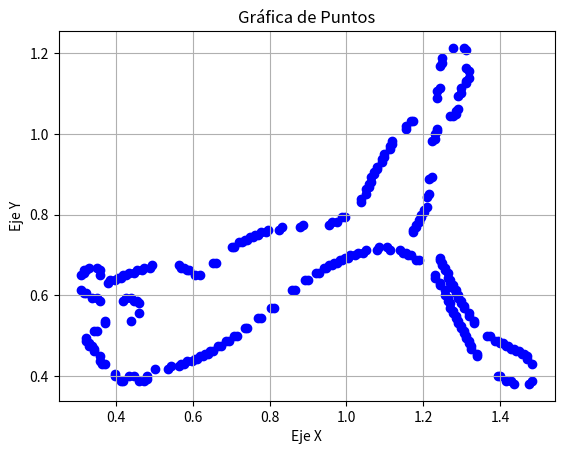

The matplotlib source for this figure:
import matplotlib.pyplot as plt

# Función para separar los valores de x e y de un arreglo de puntos
def separar_puntos(puntos):
    eje_x = [p[0] for p in puntos]
    eje_y = [p[1] for p in puntos]
    return eje_x, eje_y

# Definimos el arreglo de puntos
puntos = [
    (1.4353, 0.3812),
(1.4284, 0.3875),
(1.4147, 0.3875),
(1.4010, 0.4000),
(1.3941, 0.4000),
(1.3392, 0.4500),
(1.3392, 0.4562),
(1.3255, 0.4688),
(1.3255, 0.4750),
(1.3186, 0.4813),
(1.3186, 0.4875),
(1.3118, 0.4937),
(1.3118, 0.5000),
(1.3049, 0.5062),
(1.3049, 0.5125),
(1.2980, 0.5188),
(1.2980, 0.5250),
(1.2912, 0.5312),
(1.2912, 0.5375),
(1.2843, 0.5437),
(1.2843, 0.5500),
(1.2775, 0.5563),
(1.2775, 0.5625),
(1.2706, 0.5688),
(1.2706, 0.5813),
(1.2637, 0.5875),
(1.2637, 0.5938),
(1.2569, 0.6000),
(1.2569, 0.6125),
(1.2431, 0.6250),
(1.2431, 0.6312),
(1.2294, 0.6438),
(1.2294, 0.6500),
(1.1882, 0.6875),
(1.1814, 0.6875),
(1.1676, 0.7000),
(1.1608, 0.7000),
(1.1539, 0.7063),
(1.1471, 0.7063),
(1.1402, 0.7125),
(1.1127, 0.7125),
(1.1059, 0.7188),
(1.0853, 0.7188),
(1.0784, 0.7125),
(1.0510, 0.7125),
(1.0441, 0.7063),
(1.0304, 0.7063),
(1.0235, 0.7000),
(1.0098, 0.7000),
(1.0029, 0.6937),
(0.9961, 0.6937),
(0.9892, 0.6875),
(0.9824, 0.6875),
(0.9755, 0.6813),
(0.9686, 0.6813),
(0.9618, 0.6750),
(0.9549, 0.6750),
(0.9480, 0.6687),
(0.9412, 0.6687),
(0.9275, 0.6562),
(0.9206, 0.6562),
(0.9000, 0.6375),
(0.8931, 0.6375),
(0.8657, 0.6125),
(0.8588, 0.6125),
(0.8108, 0.5688),
(0.8039, 0.5688),
(0.7765, 0.5437),
(0.7696, 0.5437),
(0.7422, 0.5188),
(0.7353, 0.5188),
(0.7147, 0.5000),
(0.7078, 0.5000),
(0.6941, 0.4875),
(0.6873, 0.4875),
(0.6735, 0.4750),
(0.6667, 0.4750),
(0.6529, 0.4625),
(0.6461, 0.4625),
(0.6392, 0.4562),
(0.6324, 0.4562),
(0.6255, 0.4500),
(0.6186, 0.4500),
(0.6118, 0.4437),
(0.6049, 0.4437),
(0.5980, 0.4375),
(0.5843, 0.4375),
(0.5775, 0.4313),
(0.5706, 0.4313),
(0.5637, 0.4250),
(0.5431, 0.4250),
(0.5363, 0.4187),
(0.5020, 0.4187),
(0.4814, 0.4000),
(0.4814, 0.3938),
(0.4745, 0.3875),
(0.4608, 0.3875),
(0.4471, 0.4000),
(0.4333, 0.4000),
(0.4196, 0.3875),
(0.4127, 0.3875),
(0.3990, 0.4000),
(0.3990, 0.4062),
(0.3716, 0.4313),
(0.3647, 0.4313),
(0.3578, 0.4375),
(0.3578, 0.4500),
(0.3441, 0.4625),
(0.3441, 0.4688),
(0.3373, 0.4750),
(0.3304, 0.4750),
(0.3304, 0.4813),
(0.3235, 0.4875),
(0.3235, 0.4937),
(0.3441, 0.5125),
(0.3510, 0.5125),
(0.3716, 0.5312),
(0.3716, 0.5375),
(0.4402, 0.5375),
(0.4608, 0.5563),
(0.4608, 0.5813),
(0.4539, 0.5875),
(0.4471, 0.5875),
(0.4402, 0.5938),
(0.4265, 0.5938),
(0.4196, 0.5875),
(0.3578, 0.5875),
(0.3510, 0.5938),
(0.3373, 0.5938),
(0.3235, 0.6062),
(0.3167, 0.6062),
(0.3098, 0.6125),
(0.3098, 0.6500),
(0.3167, 0.6562),
(0.3167, 0.6625),
(0.3235, 0.6625),
(0.3304, 0.6687),
(0.3510, 0.6687),
(0.3578, 0.6625),
(0.3578, 0.6500),
(0.3784, 0.6312),
(0.3853, 0.6375),
(0.3990, 0.6375),
(0.4059, 0.6438),
(0.4127, 0.6438),
(0.4196, 0.6500),
(0.4265, 0.6500),
(0.4333, 0.6562),
(0.4471, 0.6562),
(0.4539, 0.6625),
(0.4676, 0.6625),
(0.4745, 0.6687),
(0.4882, 0.6687),
(0.4951, 0.6750),
(0.5637, 0.6750),
(0.5706, 0.6687),
(0.5775, 0.6687),
(0.5843, 0.6625),
(0.5912, 0.6625),
(0.6049, 0.6500),
(0.6186, 0.6500),
(0.6529, 0.6813),
(0.6598, 0.6813),
(0.7010, 0.7188),
(0.7078, 0.7188),
(0.7216, 0.7312),
(0.7284, 0.7312),
(0.7353, 0.7375),
(0.7422, 0.7375),
(0.7490, 0.7437),
(0.7559, 0.7437),
(0.7627, 0.7500),
(0.7696, 0.7500),
(0.7765, 0.7563),
(0.7902, 0.7563),
(0.7971, 0.7625),
(0.8245, 0.7625),
(0.8314, 0.7688),
(0.8794, 0.7688),
(0.8863, 0.7750),
(0.9549, 0.7750),
(0.9618, 0.7812),
(0.9755, 0.7812),
(0.9892, 0.7937),
(0.9961, 0.7937),
(1.0373, 0.8313),
(1.0373, 0.8375),
(1.0510, 0.8500),
(1.0510, 0.8625),
(1.0578, 0.8687),
(1.0578, 0.8750),
(1.0647, 0.8813),
(1.0647, 0.8938),
(1.0716, 0.9000),
(1.0716, 0.9062),
(1.0784, 0.9125),
(1.0784, 0.9187),
(1.0922, 0.9312),
(1.0922, 0.9375),
(1.0990, 0.9437),
(1.0990, 0.9500),
(1.1127, 0.9625),
(1.1127, 0.9688),
(1.1196, 0.9750),
(1.1196, 0.9812),
(1.1539, 1.0125),
(1.1539, 1.0188),
(1.1676, 1.0312),
(1.1745, 1.0312),
(1.2363, 1.0875),
(1.2363, 1.1062),
(1.2431, 1.1125),
(1.2431, 1.1687),
(1.2500, 1.1750),
(1.2500, 1.1875),
(1.2775, 1.2125),
(1.3049, 1.2125),
(1.3118, 1.2062),
(1.3118, 1.1625),
(1.3186, 1.1562),
(1.3186, 1.1375),
(1.3118, 1.1312),
(1.3118, 1.1250),
(1.2980, 1.1125),
(1.2980, 1.1000),
(1.2912, 1.0938),
(1.2912, 1.0625),
(1.2843, 1.0562),
(1.2843, 1.0500),
(1.2775, 1.0437),
(1.2706, 1.0437),
(1.2363, 1.0125),
(1.2363, 1.0063),
(1.2294, 1.0000),
(1.2294, 0.9875),
(1.2225, 0.9812),
(1.2225, 0.8938),
(1.2157, 0.8875),
(1.2157, 0.8500),
(1.2088, 0.8438),
(1.2088, 0.8188),
(1.2020, 0.8125),
(1.2020, 0.8063),
(1.1951, 0.8000),
(1.1951, 0.7937),
(1.1882, 0.7875),
(1.1882, 0.7812),
(1.1814, 0.7750),
(1.1814, 0.7688),
(1.1745, 0.7625),
(1.1745, 0.7563),
(1.2431, 0.6937),
(1.2431, 0.6875),
(1.2500, 0.6813),
(1.2500, 0.6750),
(1.2569, 0.6687),
(1.2569, 0.6625),
(1.2637, 0.6562),
(1.2637, 0.6438),
(1.2706, 0.6375),
(1.2706, 0.6312),
(1.2775, 0.6250),
(1.2775, 0.6187),
(1.2843, 0.6125),
(1.2843, 0.6062),
(1.2912, 0.6000),
(1.2912, 0.5938),
(1.2980, 0.5875),
(1.2980, 0.5813),
(1.3049, 0.5750),
(1.3049, 0.5688),
(1.3186, 0.5563),
(1.3186, 0.5500),
(1.3324, 0.5375),
(1.3324, 0.5312),
(1.3667, 0.5000),
(1.3735, 0.5000),
(1.3873, 0.4875),
(1.3941, 0.4875),
(1.4010, 0.4813),
(1.4078, 0.4813),
(1.4147, 0.4750),
(1.4216, 0.4750),
(1.4284, 0.4688),
(1.4353, 0.4688),
(1.4422, 0.4625),
(1.4490, 0.4625),
(1.4559, 0.4562),
(1.4627, 0.4562),
(1.4696, 0.4500),
(1.4696, 0.4437),
(1.4833, 0.4313),
(1.4833, 0.3875),
(1.4765, 0.3812)
]

# Obtenemos los ejes x e y
eje_x, eje_y = separar_puntos(puntos)

# Creamos la gráfica de puntos
plt.scatter(eje_x, eje_y, color='blue', marker='o')

# Añadimos título y etiquetas a los ejes
plt.title('Gráfica de Puntos')
plt.xlabel('Eje X')
plt.ylabel('Eje Y')

# Mostramos la gráfica
plt.grid(True)  # Añadimos una cuadrícula para mejor visualización de los puntos
plt.show()